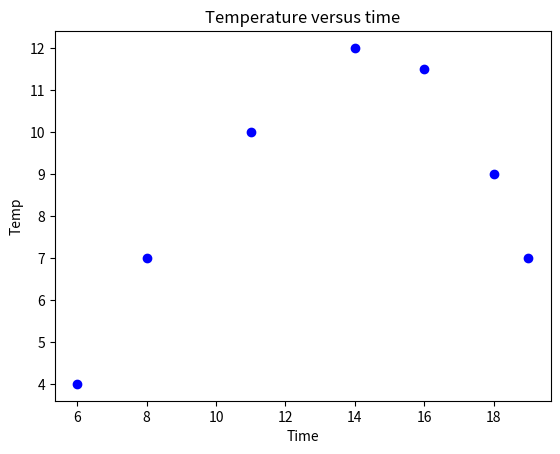
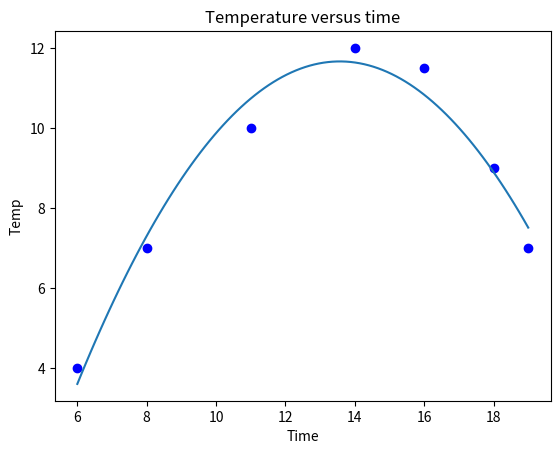

The matplotlib source for these figures, in order:
import numpy as np

Time = np.array([6, 8, 11, 14, 16, 18, 19])
Temp = np.array([4, 7, 10, 12, 11.5, 9, 7])

import matplotlib.pyplot as plt
plt.figure()
plt.plot(Time, Temp, 'bo')
plt.xlabel("Time")
plt.ylabel("Temp")
plt.title('Temperature versus time')
plt.show

beta = np.polyfit(Time, Temp, 2)
p = np.poly1d(beta)

xp = np.linspace(6, 19, 100)
plt.figure()
plt.plot(Time, Temp, 'bo', xp, p(xp), '-')
plt.xlabel("Time")
plt.ylabel("Temp")
plt.title('Temperature versus time')
plt.show